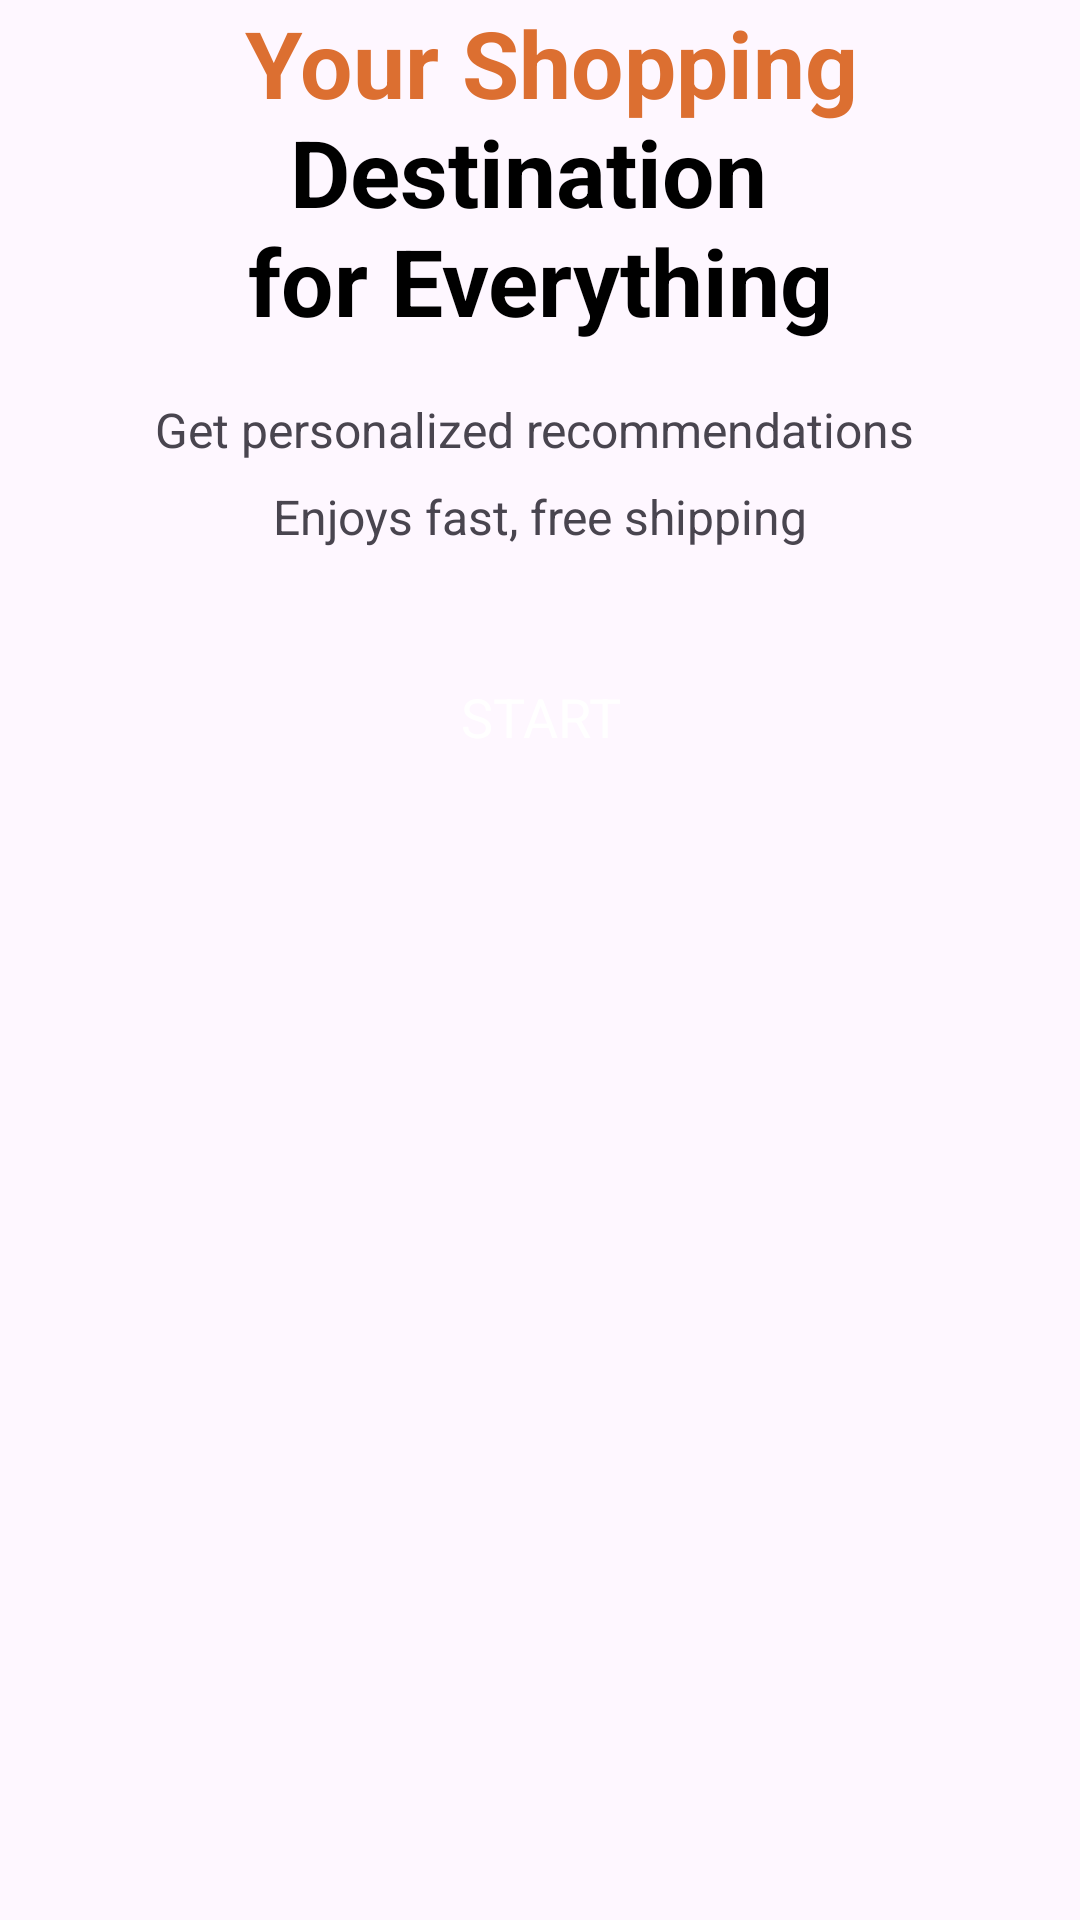

This screen was rendered from an Android layout file. Write that file and the resources it references.
<!-- AndroidManifest.xml: application theme Theme.ProjectLTDDClother -->
<!-- res/layout/activity_splash.xml -->
<?xml version="1.0" encoding="utf-8"?>
<androidx.constraintlayout.widget.ConstraintLayout xmlns:android="http://schemas.android.com/apk/res/android"
    xmlns:app="http://schemas.android.com/apk/res-auto"
    xmlns:tools="http://schemas.android.com/tools"
    android:id="@+id/main"
    android:layout_width="match_parent"
    android:layout_height="match_parent"
    tools:context=".Activity.SplashActivity">

    <ScrollView
        android:layout_width="match_parent"
        android:layout_height="match_parent"
        app:layout_constraintStart_toStartOf="parent"
        app:layout_constraintTop_toTopOf="parent">

        <LinearLayout
            android:layout_width="match_parent"
            android:layout_height="wrap_content"
            android:orientation="vertical" >

            <ImageView
                android:id="@+id/imageView"
                android:layout_width="match_parent"
                android:layout_height="wrap_content"
                app:srcCompat="@drawable/splash_pic" />

            <TextView
                android:id="@+id/textView"
                android:layout_width="match_parent"
                android:layout_height="wrap_content"
                android:text="@string/title_splash"
                android:textAlignment="center"
                android:textStyle="bold"
                android:textColor="@color/black"
                android:textSize="31sp"/>

            <TextView
                android:id="@+id/textView2"
                android:layout_width="match_parent"
                android:layout_height="wrap_content"
                android:text="@string/subtitle_splash"
                android:textAlignment="center"
                android:layout_marginTop="18sp"
                android:lineSpacingExtra="10dp"
                android:textSize="16sp"
                />

            <androidx.appcompat.widget.AppCompatButton
                android:id="@+id/startBtn"
                style="@android:style/Widget.Button"
                android:layout_width="match_parent"
                android:layout_height="wrap_content"
                android:layout_margin="32dp"
                android:background="@drawable/orange_bg"
                android:text="START"
                android:textColor="@color/white"
                android:textSize="18sp" />

        </LinearLayout>
    </ScrollView>
</androidx.constraintlayout.widget.ConstraintLayout>
<!-- resources referenced by this layout -->
<resources>
  <!-- drawable orange_bg (drawable) -->
  <?xml version="1.0" encoding="utf-8"?>
  <selector xmlns:android="http://schemas.android.com/apk/res/android">
  <item>
      <shape android:shape="rectangle">
          <corners  android:radius="50dp"/>
          <solid android:color = "@color/orange"/>
      </shape>
  </item>
  
  </selector>
  <string name="subtitle_splash">Get personalized recommendations \nEnjoys fast, free shipping </string>
  <string name="title_splash"><font color="#dc6f31"> Your Shopping</font> Destination \nfor Everything </string>
  <style name="Theme.ProjectLTDDClother" parent="Base.Theme.ProjectLTDDClother" />
  <style name="Base.Theme.ProjectLTDDClother" parent="Theme.Material3.DayNight.NoActionBar">
          
          
      </style>
  <!-- not gathered from this repository: default colours our renderer supplied (Android Studio template values) -->
  <color name="black">#FF000000</color>
  <color name="white">#FFFFFFFF</color>
</resources>
